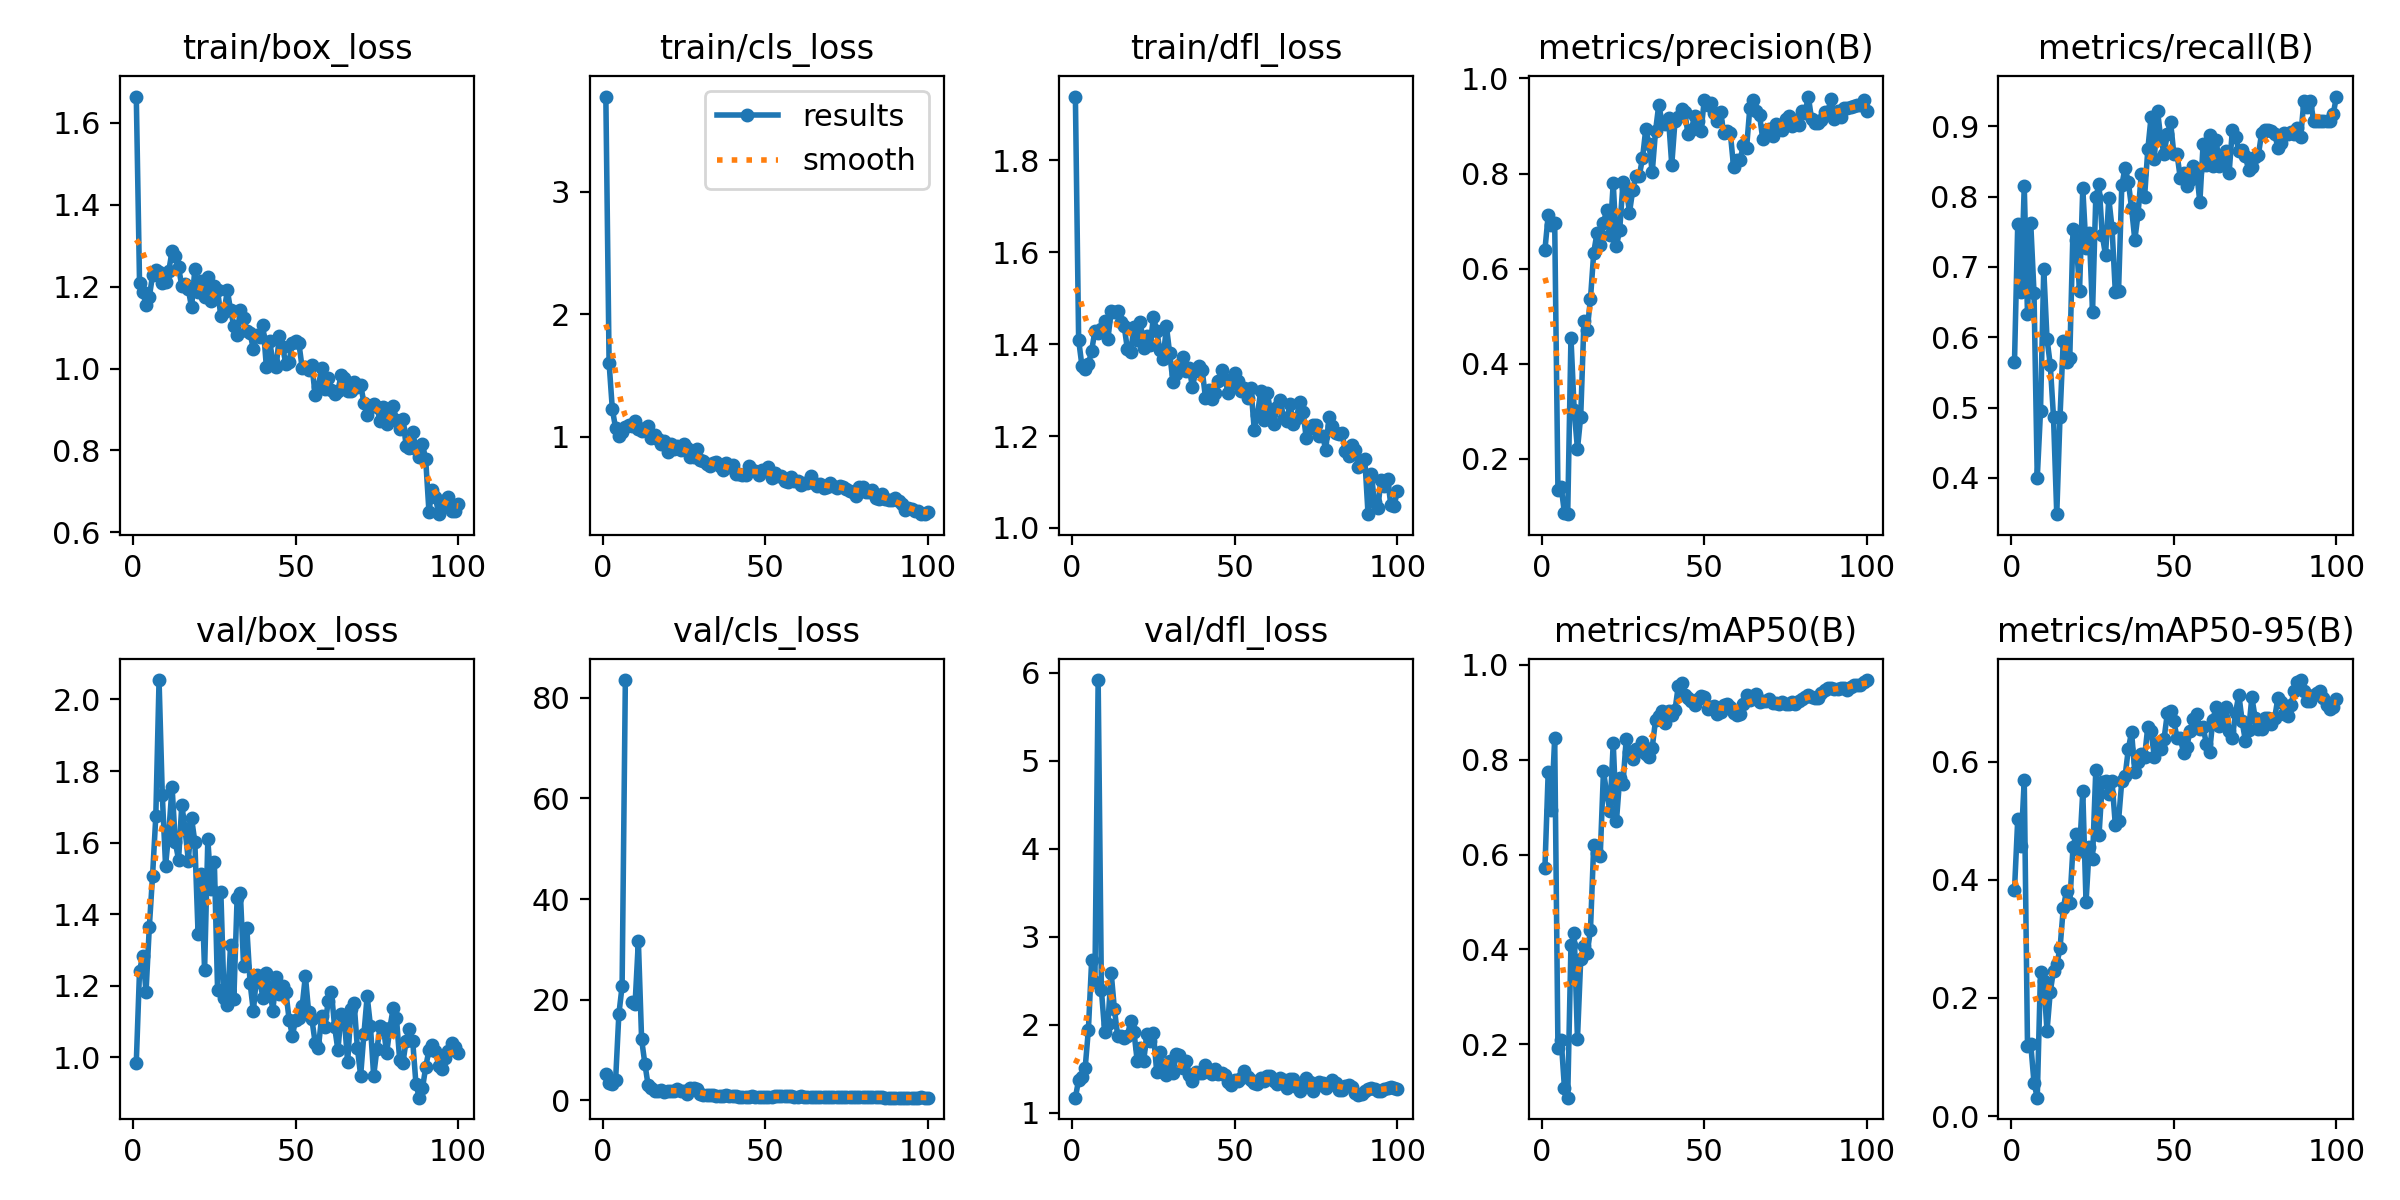

Source data for this figure (header and first rows):
epoch, time, train/box_loss, train/cls_loss, train/dfl_loss, metrics/precision(B), metrics/recall(B), metrics/mAP50(B), metrics/mAP50-95(B), val/box_loss, val/cls_loss, val/dfl_loss, lr/pg0, lr/pg1, lr/pg2
1, 3.437, 1.664, 3.777, 1.939, 0.6397, 0.5648, 0.5726, 0.3828, 0.985, 5.262, 1.172, 7.5e-05, 7.5e-05, 7.5e-05
2, 7.885, 1.209, 1.602, 1.409, 0.7125, 0.7613, 0.7738, 0.5032, 1.242, 3.485, 1.376, 0.0001609, 0.0001609, 0.0001609
3, 12.34, 1.187, 1.225, 1.354, 0.6926, 0.6649, 0.6949, 0.4572, 1.283, 3.161, 1.407, 0.0002451, 0.0002451, 0.0002451
4, 94.77, 1.155, 1.071, 1.346, 0.6965, 0.8152, 0.8464, 0.5695, 1.183, 3.981, 1.507, 0.0003275, 0.0003275, 0.0003275
5, 99.18, 1.174, 1.009, 1.356, 0.1346, 0.6325, 0.1911, 0.1188, 1.363, 17.09, 1.945, 0.0004082, 0.0004082, 0.0004082
6, 119.9, 1.228, 1.041, 1.386, 0.1414, 0.7621, 0.2092, 0.1221, 1.507, 22.7, 2.731, 0.0004871, 0.0004871, 0.0004871
7, 124.1, 1.242, 1.076, 1.428, 0.08518, 0.6632, 0.1076, 0.05638, 1.673, 83.51, 2.484, 0.0005644, 0.0005644, 0.0005644
8, 128.2, 1.237, 1.094, 1.425, 0.08371, 0.3998, 0.08729, 0.03111, 2.054, inf, 5.917, 0.0006399, 0.0006399, 0.0006399
9, 132.4, 1.208, 1.086, 1.433, 0.4547, 0.4949, 0.4083, 0.244, 1.732, 19.54, 2.395, 0.0007136, 0.0007136, 0.0007136
10, 136.6, 1.212, 1.133, 1.45, 0.3018, 0.6967, 0.4348, 0.2293, 1.536, 19.22, 1.923, 0.0007857, 0.0007857, 0.0007857
11, 141, 1.239, 1.062, 1.412, 0.2207, 0.5977, 0.2109, 0.1438, 1.628, 31.68, 2.013, 0.0008559, 0.0008559, 0.0008559
12, 145.2, 1.287, 1.045, 1.471, 0.2889, 0.5609, 0.379, 0.2106, 1.757, 12.11, 2.593, 0.0009245, 0.0009245, 0.0009245
13, 149.3, 1.275, 1.075, 1.469, 0.4897, 0.4863, 0.4064, 0.2463, 1.6, 7.314, 2.177, 0.0009914, 0.0009914, 0.0009914
14, 153.5, 1.247, 1.086, 1.473, 0.4717, 0.3483, 0.3925, 0.2569, 1.552, 3.014, 1.877, 0.001056, 0.001056, 0.001056
15, 157.7, 1.202, 0.9876, 1.448, 0.5363, 0.487, 0.441, 0.2839, 1.706, 2.405, 1.867, 0.001077, 0.001077, 0.001077
16, 161.9, 1.207, 1.012, 1.439, 0.6335, 0.5952, 0.6201, 0.3521, 1.637, 1.82, 1.85, 0.001064, 0.001064, 0.001064
17, 166, 1.194, 0.9834, 1.389, 0.6747, 0.5646, 0.6041, 0.3812, 1.55, 1.799, 1.877, 0.001052, 0.001052, 0.001052
18, 170.3, 1.149, 0.9385, 1.382, 0.6493, 0.5707, 0.597, 0.3607, 1.668, 2.037, 2.039, 0.00104, 0.00104, 0.00104
19, 174.4, 1.242, 0.9633, 1.438, 0.6959, 0.7542, 0.7764, 0.4555, 1.602, 1.675, 1.921, 0.001027, 0.001027, 0.001027
20, 178.6, 1.188, 0.8723, 1.41, 0.7243, 0.7378, 0.7276, 0.4786, 1.345, 1.816, 1.594, 0.001015, 0.001015, 0.001015
21, 182.8, 1.214, 0.9433, 1.449, 0.6697, 0.6656, 0.6924, 0.4489, 1.511, 1.966, 1.732, 0.001002, 0.001002, 0.001002
22, 187, 1.175, 0.9005, 1.391, 0.78, 0.8118, 0.8351, 0.5498, 1.243, 1.774, 1.59, 0.0009901, 0.0009901, 0.0009901
23, 191.2, 1.224, 0.9245, 1.417, 0.6479, 0.7265, 0.6717, 0.3619, 1.609, 2.185, 1.901, 0.0009778, 0.0009778, 0.0009778
24, 195.3, 1.165, 0.8923, 1.399, 0.6822, 0.7487, 0.7617, 0.4564, 1.47, 1.894, 1.817, 0.0009654, 0.0009654, 0.0009654
25, 199.5, 1.201, 0.944, 1.459, 0.7812, 0.636, 0.749, 0.4355, 1.547, 1.797, 1.904, 0.000953, 0.000953, 0.000953
26, 203.8, 1.192, 0.9115, 1.429, 0.7702, 0.7988, 0.8445, 0.5856, 1.187, 1.236, 1.469, 0.0009406, 0.0009406, 0.0009406
27, 208.2, 1.128, 0.8386, 1.386, 0.718, 0.8176, 0.8165, 0.4764, 1.462, 2.463, 1.691, 0.0009283, 0.0009283, 0.0009283
28, 212.3, 1.139, 0.8362, 1.369, 0.7652, 0.745, 0.8007, 0.5656, 1.166, 2.512, 1.465, 0.0009159, 0.0009159, 0.0009159
29, 216.4, 1.191, 0.8989, 1.439, 0.7955, 0.7166, 0.8225, 0.5672, 1.146, 2.338, 1.434, 0.0009035, 0.0009035, 0.0009035
30, 220.6, 1.143, 0.8121, 1.38, 0.795, 0.7974, 0.8186, 0.5462, 1.315, 1.275, 1.584, 0.0008911, 0.0008911, 0.0008911
31, 224.8, 1.104, 0.7986, 1.319, 0.8317, 0.7554, 0.8363, 0.5667, 1.162, 1.026, 1.448, 0.0008787, 0.0008787, 0.0008787
32, 229.1, 1.082, 0.7787, 1.335, 0.893, 0.6648, 0.811, 0.4935, 1.444, 1.121, 1.67, 0.0008664, 0.0008664, 0.0008664
33, 233.3, 1.143, 0.7592, 1.354, 0.862, 0.6658, 0.8057, 0.5002, 1.46, 1.116, 1.661, 0.000854, 0.000854, 0.000854
34, 237.5, 1.124, 0.7851, 1.372, 0.8029, 0.816, 0.8256, 0.5678, 1.255, 0.9796, 1.508, 0.0008416, 0.0008416, 0.0008416
35, 241.6, 1.092, 0.7979, 1.342, 0.8887, 0.8409, 0.883, 0.5752, 1.36, 0.8375, 1.589, 0.0008293, 0.0008293, 0.0008293
36, 245.8, 1.086, 0.7578, 1.348, 0.9441, 0.8212, 0.8923, 0.6213, 1.207, 0.8467, 1.435, 0.0008169, 0.0008169, 0.0008169
37, 250.2, 1.047, 0.7258, 1.307, 0.9086, 0.7841, 0.9036, 0.6506, 1.128, 0.8571, 1.36, 0.0008045, 0.0008045, 0.0008045
38, 254.6, 1.081, 0.7842, 1.341, 0.9032, 0.7384, 0.8774, 0.5831, 1.229, 0.9783, 1.462, 0.0007921, 0.0007921, 0.0007921
39, 258.7, 1.077, 0.7549, 1.353, 0.9164, 0.7757, 0.9037, 0.5996, 1.209, 0.8402, 1.458, 0.0007797, 0.0007797, 0.0007797
40, 263, 1.106, 0.7682, 1.344, 0.8183, 0.8324, 0.895, 0.6135, 1.166, 0.7847, 1.452, 0.0007674, 0.0007674, 0.0007674
41, 267.1, 1.004, 0.6969, 1.283, 0.9108, 0.7994, 0.9046, 0.608, 1.235, 0.8096, 1.542, 0.000755, 0.000755, 0.000755
42, 271.3, 1.068, 0.695, 1.3, 0.9193, 0.8671, 0.9554, 0.6597, 1.194, 0.6996, 1.463, 0.0007426, 0.0007426, 0.0007426
43, 275.6, 1.015, 0.6896, 1.28, 0.9355, 0.9132, 0.9612, 0.6516, 1.13, 0.7747, 1.442, 0.0007302, 0.0007302, 0.0007302
44, 279.8, 1.003, 0.6842, 1.294, 0.9285, 0.8536, 0.9354, 0.6085, 1.224, 0.7161, 1.499, 0.0007179, 0.0007179, 0.0007179
45, 284, 1.08, 0.7623, 1.32, 0.8833, 0.9217, 0.9311, 0.6315, 1.177, 0.7176, 1.443, 0.0007055, 0.0007055, 0.0007055
46, 288.3, 1.053, 0.7273, 1.343, 0.8919, 0.8819, 0.923, 0.6219, 1.198, 0.7801, 1.457, 0.0006931, 0.0006931, 0.0006931
47, 292.6, 1.01, 0.7167, 1.324, 0.92, 0.8612, 0.9148, 0.6391, 1.183, 0.699, 1.435, 0.0006808, 0.0006808, 0.0006808
48, 296.8, 1.016, 0.6919, 1.294, 0.9094, 0.8889, 0.9276, 0.682, 1.105, 0.6785, 1.353, 0.0006684, 0.0006684, 0.0006684
49, 301.2, 1.063, 0.7268, 1.313, 0.8892, 0.9062, 0.9335, 0.6863, 1.06, 0.6404, 1.319, 0.000656, 0.000656, 0.000656
50, 305.5, 1.068, 0.7177, 1.336, 0.9548, 0.8608, 0.9329, 0.6686, 1.104, 0.6558, 1.376, 0.0006436, 0.0006436, 0.0006436
51, 309.7, 1.062, 0.754, 1.321, 0.945, 0.8602, 0.9067, 0.6407, 1.109, 0.7177, 1.367, 0.0006312, 0.0006312, 0.0006312
52, 314, 1.002, 0.6663, 1.298, 0.9477, 0.8258, 0.9118, 0.6403, 1.142, 0.7461, 1.395, 0.0006189, 0.0006189, 0.0006189
53, 318.1, 1.003, 0.7048, 1.304, 0.9276, 0.834, 0.9122, 0.615, 1.227, 0.8339, 1.471, 0.0006065, 0.0006065, 0.0006065
54, 322.4, 0.9959, 0.6762, 1.282, 0.9104, 0.8147, 0.8956, 0.6257, 1.126, 0.8775, 1.406, 0.0005941, 0.0005941, 0.0005941
55, 326.6, 1.009, 0.6806, 1.304, 0.93, 0.8239, 0.9001, 0.653, 1.106, 0.8527, 1.379, 0.0005818, 0.0005818, 0.0005818
56, 330.8, 0.9358, 0.6393, 1.214, 0.8851, 0.844, 0.9156, 0.6732, 1.04, 0.8347, 1.34, 0.0005694, 0.0005694, 0.0005694
57, 335, 0.9554, 0.6311, 1.247, 0.889, 0.8368, 0.9174, 0.6806, 1.026, 0.7782, 1.323, 0.000557, 0.000557, 0.000557
58, 339.2, 1.001, 0.6742, 1.299, 0.886, 0.7919, 0.9116, 0.6563, 1.114, 0.782, 1.392, 0.0005446, 0.0005446, 0.0005446
59, 343.3, 0.9511, 0.6412, 1.234, 0.8147, 0.8742, 0.8994, 0.6587, 1.083, 0.7108, 1.358, 0.0005322, 0.0005322, 0.0005322
60, 347.7, 0.9779, 0.636, 1.294, 0.8292, 0.8445, 0.8945, 0.6309, 1.156, 0.7679, 1.413, 0.0005199, 0.0005199, 0.0005199
... 40 more rows
